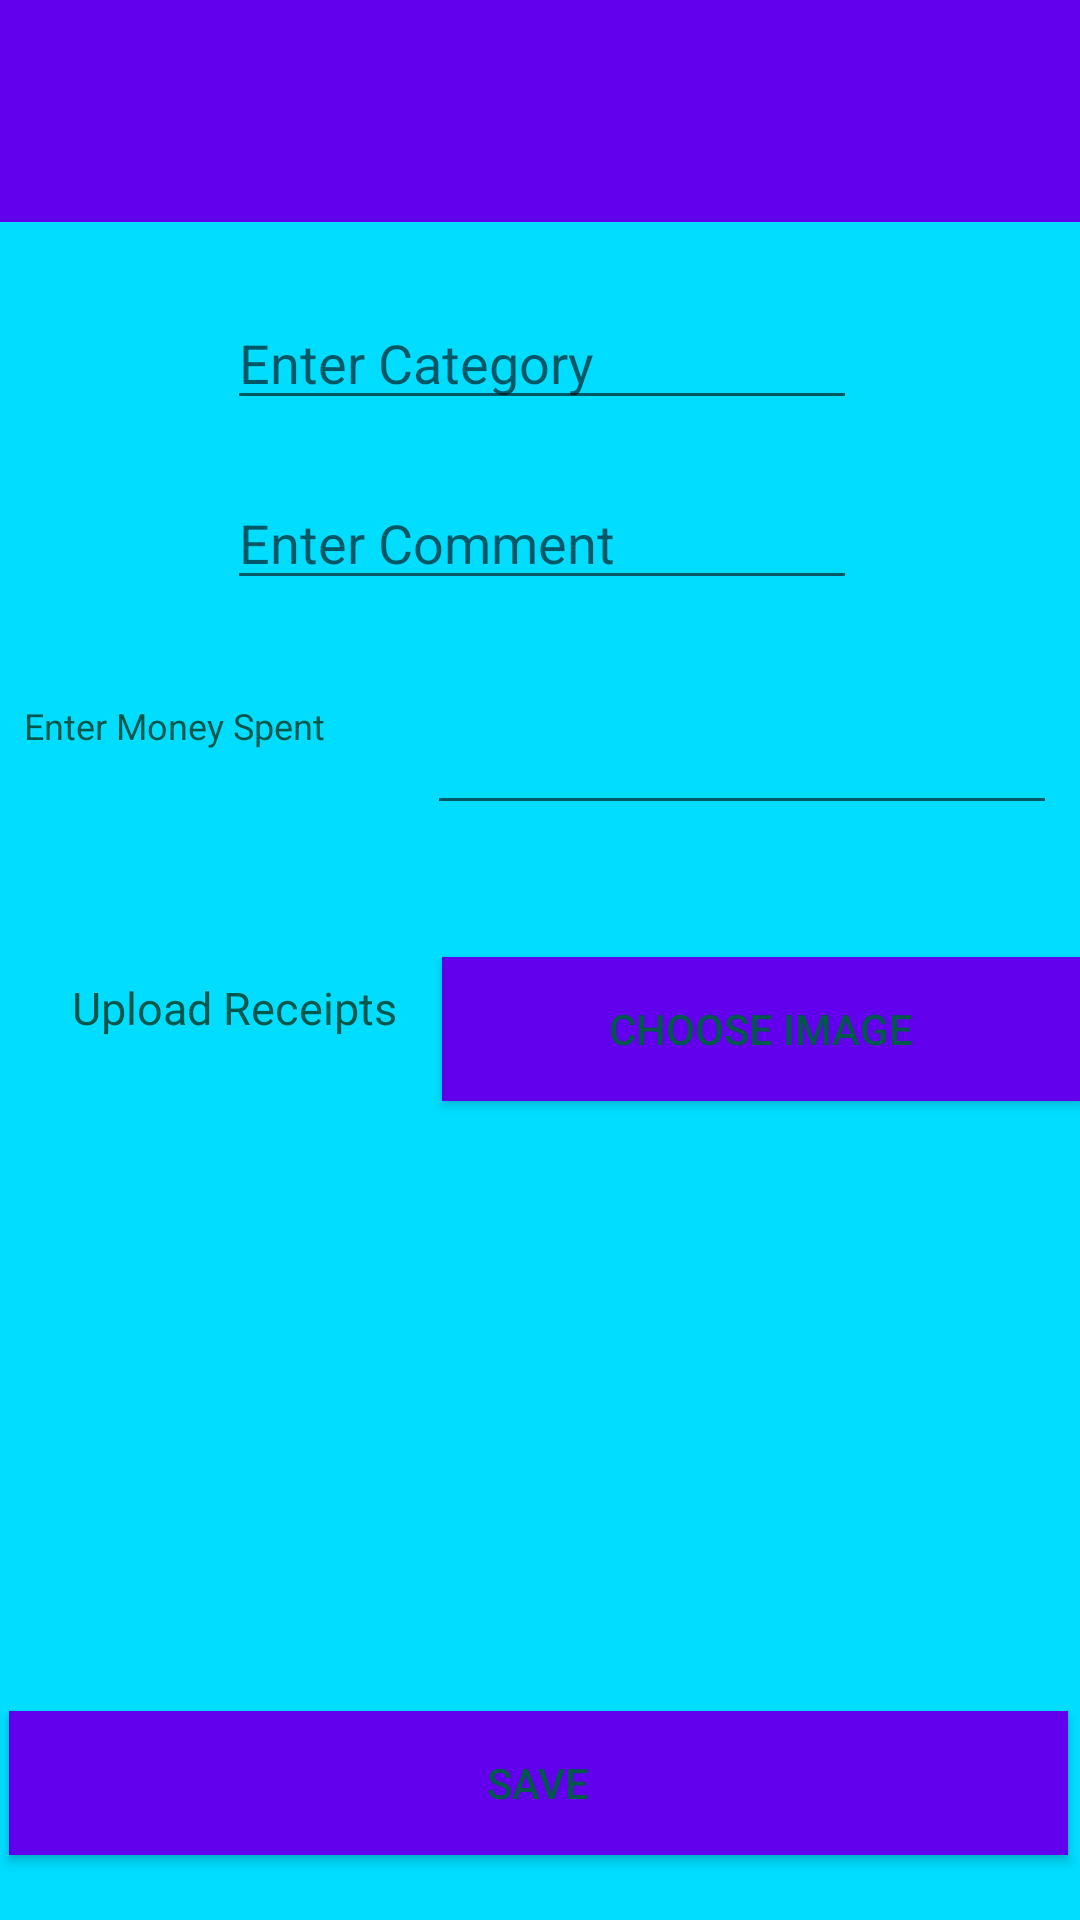

Android layout source for this screen:
<!-- AndroidManifest.xml: application theme AppTheme -->
<!-- res/layout/expense.xml -->
<?xml version="1.0" encoding="utf-8"?>
<android.support.constraint.ConstraintLayout xmlns:android="http://schemas.android.com/apk/res/android"
    xmlns:tools="http://schemas.android.com/tools"
    android:layout_width="match_parent"
    android:layout_height="match_parent"
    xmlns:app="http://schemas.android.com/apk/res-auto"
    android:background="@android:color/holo_blue_bright"
    tools:context=".Expense">

    <include
        android:id="@+id/toolbar10"
        layout="@layout/mainpagetoolbar"
        android:layout_width="match_parent"
        android:layout_height="74dp"
        android:layout_marginBottom="500dp"

        android:textColor="@color/colorPrimaryDark"
        app:layout_constraintBottom_toBottomOf="parent"
        app:layout_constraintEnd_toEndOf="parent"
        app:layout_constraintHorizontal_bias="1.0"
        app:layout_constraintStart_toStartOf="parent"
        app:layout_constraintTop_toTopOf="parent"
        app:layout_constraintVertical_bias="0.0" />

    <EditText
        android:id="@+id/editText12"
        android:layout_width="wrap_content"
        android:layout_height="wrap_content"
        android:layout_marginStart="85dp"

        android:layout_marginTop="13dp"
        android:layout_marginEnd="84dp"
        android:ems="10"
        android:hint="Enter Category"
        android:inputType="textPersonName"
        android:textColor="@color/colorPrimaryDark"
        app:layout_constraintBottom_toTopOf="@+id/editText13"
        app:layout_constraintEnd_toEndOf="parent"
        app:layout_constraintStart_toStartOf="parent"
        app:layout_constraintTop_toBottomOf="@+id/toolbar10" />

    <EditText
        android:id="@+id/editText13"
        android:layout_width="wrap_content"
        android:layout_height="wrap_content"
        android:layout_marginStart="85dp"
        android:layout_marginTop="7dp"
        android:layout_marginEnd="84dp"
        android:layout_marginBottom="22dp"
        android:ems="10"
        android:hint="Enter Comment"
        android:inputType="textPersonName"
        app:layout_constraintBottom_toTopOf="@+id/editText14"
        app:layout_constraintEnd_toEndOf="parent"
        app:layout_constraintStart_toStartOf="parent"
        app:layout_constraintTop_toBottomOf="@+id/editText12" />

    <EditText
        android:id="@+id/editText14"
        android:layout_width="wrap_content"
        android:layout_height="wrap_content"

        android:layout_marginEnd="40dp"
        android:layout_marginBottom="32dp"
        android:ems="10"
        android:inputType="number"
        android:textColor="@color/colorPrimaryDark"
        app:layout_constraintBottom_toTopOf="@+id/button7"
        app:layout_constraintEnd_toEndOf="parent"
        app:layout_constraintStart_toEndOf="@+id/textView13"
        app:layout_constraintTop_toBottomOf="@+id/editText13" />

    <TextView
        android:id="@+id/textView13"
        android:layout_width="wrap_content"
        android:layout_height="28dp"

        android:layout_marginStart="40dp"

        android:layout_marginEnd="34dp"
        android:layout_marginBottom="30dp"
        android:text="Enter Money Spent"
        android:textColor="@color/colorPrimaryDark"
        android:textSize="12sp"
        app:layout_constraintBottom_toTopOf="@+id/textView14"
        app:layout_constraintEnd_toStartOf="@+id/editText14"
        app:layout_constraintStart_toStartOf="parent"
        app:layout_constraintTop_toBottomOf="@+id/editText13" />

    <TextView
        android:id="@+id/textView14"
        android:layout_width="wrap_content"
        android:layout_height="wrap_content"
        android:layout_marginStart="40dp"
        android:layout_marginEnd="10dp"
        android:text="Upload Receipts"
        android:textColor="@color/colorPrimaryDark"
        android:textSize="15sp"
        app:layout_constraintBottom_toTopOf="@+id/imageView"
        app:layout_constraintEnd_toStartOf="@+id/button7"
        app:layout_constraintStart_toStartOf="parent"
        app:layout_constraintTop_toBottomOf="@+id/textView13" />

    <Button
        android:id="@+id/button7"
        android:layout_width="213dp"
        android:layout_height="wrap_content"

        android:layout_marginStart="5dp"
        android:layout_marginEnd="16dp"
        android:layout_marginBottom="1dp"
        android:background="@color/design_default_color_primary"
        android:onClick="choose"
        android:text="Choose Image"
        android:textColor="@color/colorPrimaryDark"
        app:layout_constraintBottom_toTopOf="@+id/imageView"
        app:layout_constraintEnd_toEndOf="parent"
        app:layout_constraintStart_toEndOf="@+id/textView14"
        app:layout_constraintTop_toBottomOf="@+id/editText14" />

    <Button
        android:id="@+id/button8"
        android:layout_width="353dp"
        android:layout_height="wrap_content"

        android:layout_marginStart="15dp"
        android:layout_marginTop="1dp"
        android:layout_marginEnd="16dp"
        android:layout_marginBottom="10dp"
        android:background="@color/design_default_color_primary"
        android:onClick="onClick21"
        android:text="Save"
        android:textColor="@color/colorPrimaryDark"
        app:layout_constraintBottom_toBottomOf="parent"
        app:layout_constraintEnd_toEndOf="parent"
        app:layout_constraintStart_toStartOf="parent"
        app:layout_constraintTop_toBottomOf="@+id/imageView" />

    <TextView
        android:id="@+id/textView15"
        android:layout_width="wrap_content"
        android:layout_height="wrap_content"
        android:layout_marginStart="219dp"
        android:layout_marginEnd="107dp"
        android:layout_marginBottom="23dp" />

    <ImageView
        android:id="@+id/imageView"
        android:layout_width="210dp"
        android:layout_height="174dp"
        android:layout_marginBottom="4dp"
        app:layout_constraintBottom_toTopOf="@+id/button8"
        app:layout_constraintEnd_toEndOf="parent"
        app:layout_constraintHorizontal_bias="1.0"
        app:layout_constraintStart_toEndOf="@+id/button8"
        app:layout_constraintTop_toBottomOf="@+id/button7"
        app:srcCompat="@android:color/holo_blue_bright" />

    <ImageView
        android:id="@+id/imageView2"
        android:layout_width="wrap_content"
        android:layout_height="wrap_content"
        android:layout_marginStart="89dp"
        android:layout_marginTop="373dp"
        android:layout_marginEnd="294dp"
        android:layout_marginBottom="193dp"
        app:layout_constraintBottom_toBottomOf="parent"
        app:layout_constraintEnd_toEndOf="parent"
        app:layout_constraintStart_toStartOf="parent"
        app:layout_constraintTop_toTopOf="parent"
        app:srcCompat="@android:color/holo_blue_dark" />

</android.support.constraint.ConstraintLayout>
<!-- res/layout/mainpagetoolbar.xml (included above) -->
<?xml version="1.0" encoding="utf-8"?>
<android.support.v7.widget.Toolbar xmlns:android="http://schemas.android.com/apk/res/android"
    android:layout_width="match_parent"
    android:layout_height="wrap_content"
    android:background="@color/design_default_color_primary">

</android.support.v7.widget.Toolbar>
<!-- resources referenced by this layout -->
<resources>
  <color name="colorPrimaryDark">#00574B</color>
  <style name="AppTheme" parent="Theme.AppCompat.Light.NoActionBar">
          
          <item name="colorPrimary">@color/colorPrimary</item>
          <item name="colorPrimaryDark">@color/colorPrimaryDark</item>
          <item name="colorAccent">@color/colorAccent</item>
          <item name="windowActionModeOverlay">true</item>
          <item name="actionModeStyle">@style/MyActionMode</item>
      </style>
  <color name="colorPrimary">#008577</color>
  <color name="colorAccent">#d81b60</color>
  <style name="MyActionMode" parent="@style/Widget.AppCompat.ActionMode">
          <item name="background">@color/colorPrimaryDark</item>
      </style>
</resources>
